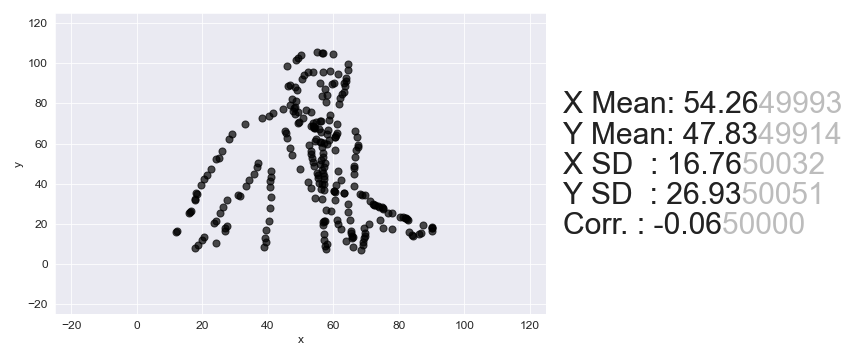

Values plotted in this chart, from the file beside it:
, x, y
0, 54.97, 105.6
1, 56.98, 105.3
2, 56.49, 105
3, 60, 104.6
4, 50.24, 104
5, 49.27, 102.8
6, 48.54, 101.4
7, 64.35, 99.75
8, 45.84, 98.52
9, 64.42, 96.51
10, 58.91, 96.08
11, 56.92, 95.85
12, 53.66, 95.65
13, 52.17, 95.4
14, 61.45, 94.54
15, 50.94, 93.96
16, 63.99, 92.7
17, 50.48, 92.21
18, 63.77, 90.94
19, 63.28, 90.37
20, 60.28, 90.16
21, 56.03, 89.99
22, 59.54, 89.59
23, 46.77, 89.38
24, 63.57, 88.59
25, 46.29, 88.51
26, 48.3, 88.16
27, 57.58, 87.3
28, 48.83, 86.67
29, 63.38, 85.66
30, 62.64, 84.8
31, 58.15, 84.05
32, 56.41, 83.51
33, 62.18, 82.75
34, 47.42, 82.01
35, 48.69, 81.09
36, 57.72, 80.53
37, 61.74, 79.82
38, 46.73, 79.09
39, 48.24, 78.45
40, 48, 77.87
41, 44.5, 77.39
42, 51.53, 76.89
43, 47.53, 76.42
44, 53.05, 75.96
45, 49.3, 75.48
46, 41.54, 75.12
47, 48.32, 74.63
48, 59.1, 74.02
49, 40.32, 73.69
50, 50.86, 72.79
51, 38.09, 72.57
52, 58.64, 71.68
53, 56.14, 71.46
54, 55.9, 71.17
55, 54.65, 70.91
56, 49.64, 70.77
57, 49.15, 70.49
58, 53.91, 70.05
59, 61.19, 69.55
... 190 more rows
